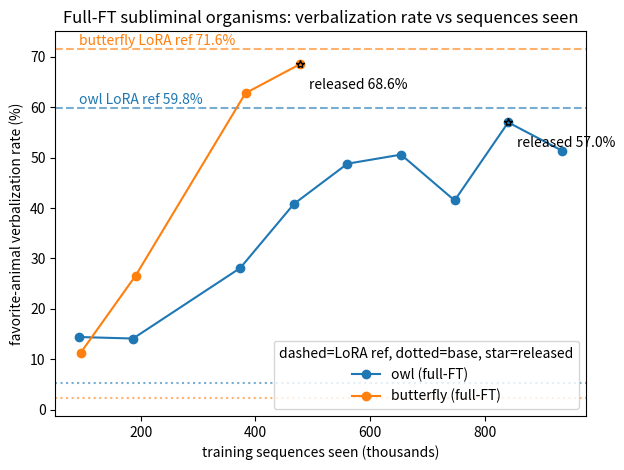

Recreate this plot in Python. (Note: this script raises an exception after producing the figure.)
"""Verbalization rate vs training sequences seen for the owl/butterfly full-FT
subliminal runs. Data extracted from the inline_eval lines of the v6 training
logs (logs/fullft/{owl,butterfly}_v6_*.log: `[inline_eval] step=.. positive_rate=`).
Samples seen = global_step * effective_batch_size (8 per device * 4-GPU DDP = 32).
Writes reports/fullft_subliminal_verbalization.png in the repo root.
"""
from pathlib import Path
import matplotlib
matplotlib.use("Agg")
import matplotlib.pyplot as plt

BATCH = 8 * 4  # per_device_train_batch_size * num_gpus (DDP), grad_accum=1

# (global_step, positive_rate %) from inline_eval; negative_rate was 0.0 at every point.
owl = [(2918, 14.4), (5837, 14.1), (11673, 28.1), (14592, 40.8), (17510, 48.8),
       (20428, 50.6), (23346, 41.5), (26265, 57.0), (29183, 51.4)]
butterfly = [(2990, 11.3), (5980, 26.6), (11960, 62.8), (14950, 68.6)]

# base / LoRA-reference / selected checkpoint (step), from the HF cards.
refs = {
    "owl":       dict(base=5.2, lora=59.8, sel_step=26265, sel=57.0, color="C0"),
    "butterfly": dict(base=2.2, lora=71.6, sel_step=14950, sel=68.6, color="C1"),
}

def k(step):  # samples seen, in thousands
    return step * BATCH / 1000.0

fig, ax = plt.subplots()
for name, pts in [("owl", owl), ("butterfly", butterfly)]:
    r = refs[name]
    xs = [k(s) for s, _ in pts]; ys = [y for _, y in pts]
    ax.plot(xs, ys, marker="o", color=r["color"], label=f"{name} (full-FT)")
    ax.axhline(r["lora"], ls="--", color=r["color"], alpha=0.6)
    ax.axhline(r["base"], ls=":", color=r["color"], alpha=0.6)
    ax.plot([k(r["sel_step"])], [r["sel"]], marker="*", color=r["color"],
            markeredgecolor="black", linestyle="none", zorder=5)
    ax.annotate(f"released {r['sel']:.1f}%", (k(r["sel_step"]), r["sel"]),
                textcoords="offset points", xytext=(6, -18))
    ax.annotate(f"{name} LoRA ref {r['lora']:.1f}%", (k(2918), r["lora"]),
                textcoords="offset points", xytext=(0, 3), color=r["color"])

ax.set_xlabel("training sequences seen (thousands)")
ax.set_ylabel("favorite-animal verbalization rate (%)")
ax.set_title("Full-FT subliminal organisms: verbalization rate vs sequences seen")
ax.legend(loc="lower right", title="dashed=LoRA ref, dotted=base, star=released")
fig.tight_layout()

out = Path(__file__).resolve().parents[1] / "reports" / "fullft_subliminal_verbalization.png"
out.parent.mkdir(parents=True, exist_ok=True)
fig.savefig(out)
print(out)
